10-way image classification set "SAR" from GitHub (danfye/01SAR_HROS); label vocabulary: photovoltaic, airplane, beach, bridge, crosswalk, golf course, oil tank, river, runway, ship.

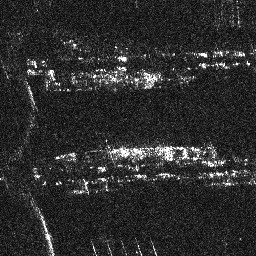
Label: ship

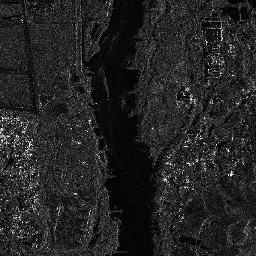
Label: river

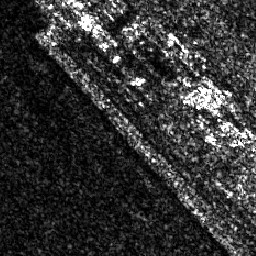
Label: beach

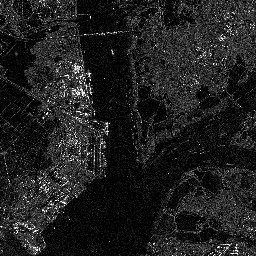
Label: bridge

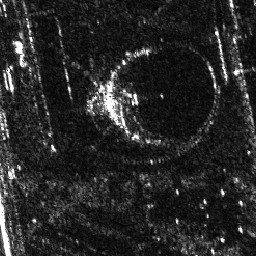
Label: oil tank

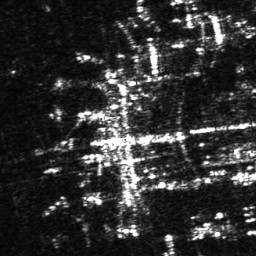
Label: airplane
